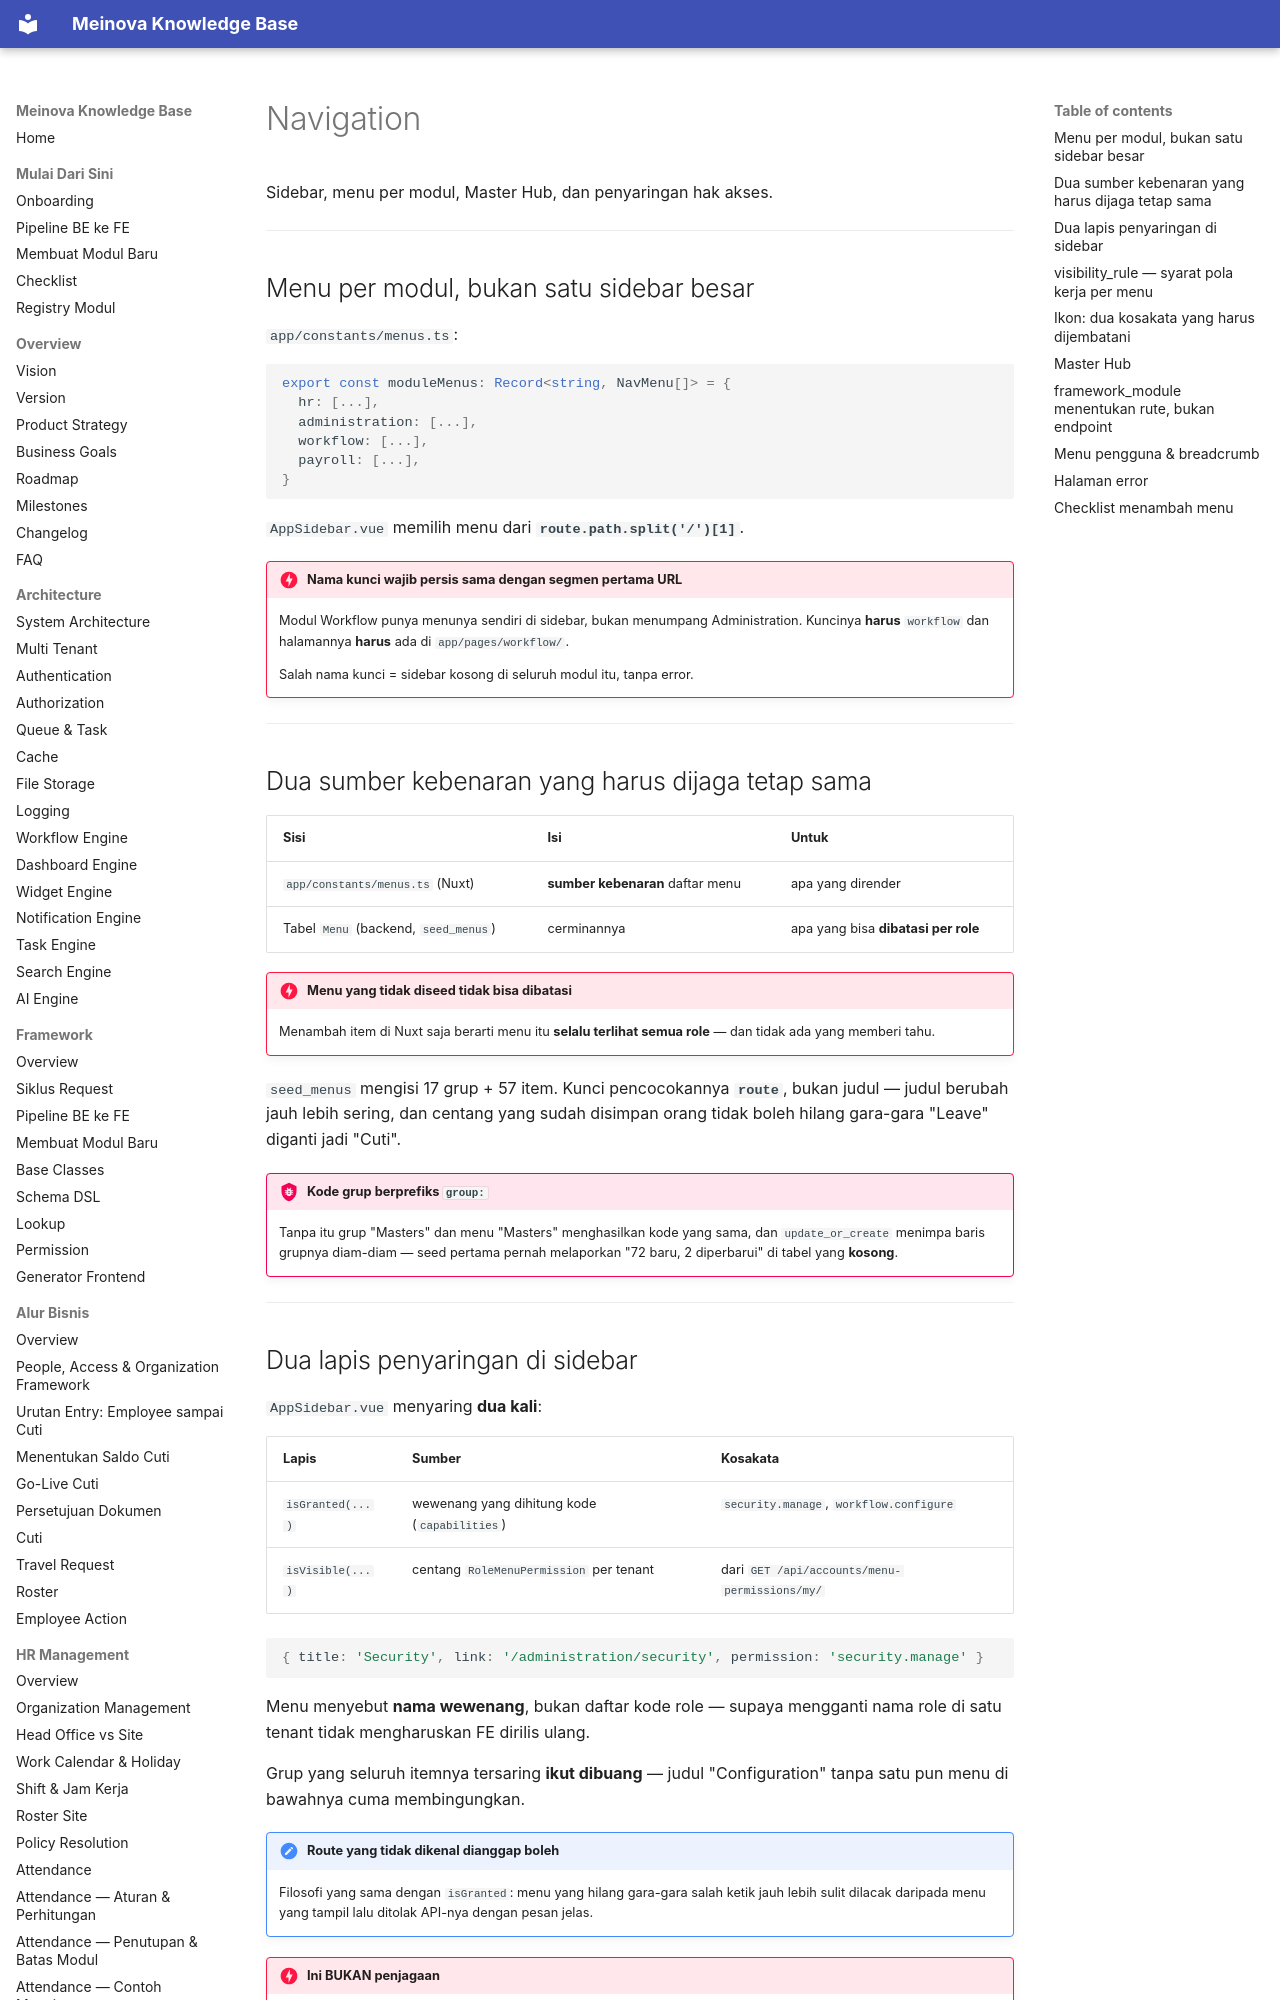

repository: 21bria/meinova-erp-api · page: 04-ui-ux/Navigation/index.html · generator: mkdocs

# Navigation

Sidebar, menu per modul, Master Hub, dan penyaringan hak akses.

---

## Menu per modul, bukan satu sidebar besar

`app/constants/menus.ts`:

```ts
export const moduleMenus: Record<string, NavMenu[]> = {
  hr: [...],
  administration: [...],
  workflow: [...],
  payroll: [...],
}
```

`AppSidebar.vue` memilih menu dari **`route.path.split('/')[1]`**.

!!! danger "Nama kunci wajib persis sama dengan segmen pertama URL"
    Modul Workflow punya menunya sendiri di sidebar, bukan menumpang Administration. Kuncinya **harus** `workflow` dan halamannya **harus** ada di `app/pages/workflow/`.

    Salah nama kunci = sidebar kosong di seluruh modul itu, tanpa error.

---

## Dua sumber kebenaran yang harus dijaga tetap sama

| Sisi | Isi | Untuk |
|---|---|---|
| `app/constants/menus.ts` (Nuxt) | **sumber kebenaran** daftar menu | apa yang dirender |
| Tabel `Menu` (backend, `seed_menus`) | cerminannya | apa yang bisa **dibatasi per role** |

!!! danger "Menu yang tidak diseed tidak bisa dibatasi"
    Menambah item di Nuxt saja berarti menu itu **selalu terlihat semua role** — dan tidak ada yang memberi tahu.

`seed_menus` mengisi 17 grup + 57 item. Kunci pencocokannya **`route`**, bukan judul — judul berubah jauh lebih sering, dan centang yang sudah disimpan orang tidak boleh hilang gara-gara "Leave" diganti jadi "Cuti".

!!! bug "Kode grup berprefiks `group:`"
    Tanpa itu grup "Masters" dan menu "Masters" menghasilkan kode yang sama, dan `update_or_create` menimpa baris grupnya diam-diam — seed pertama pernah melaporkan "72 baru, 2 diperbarui" di tabel yang **kosong**.

---
